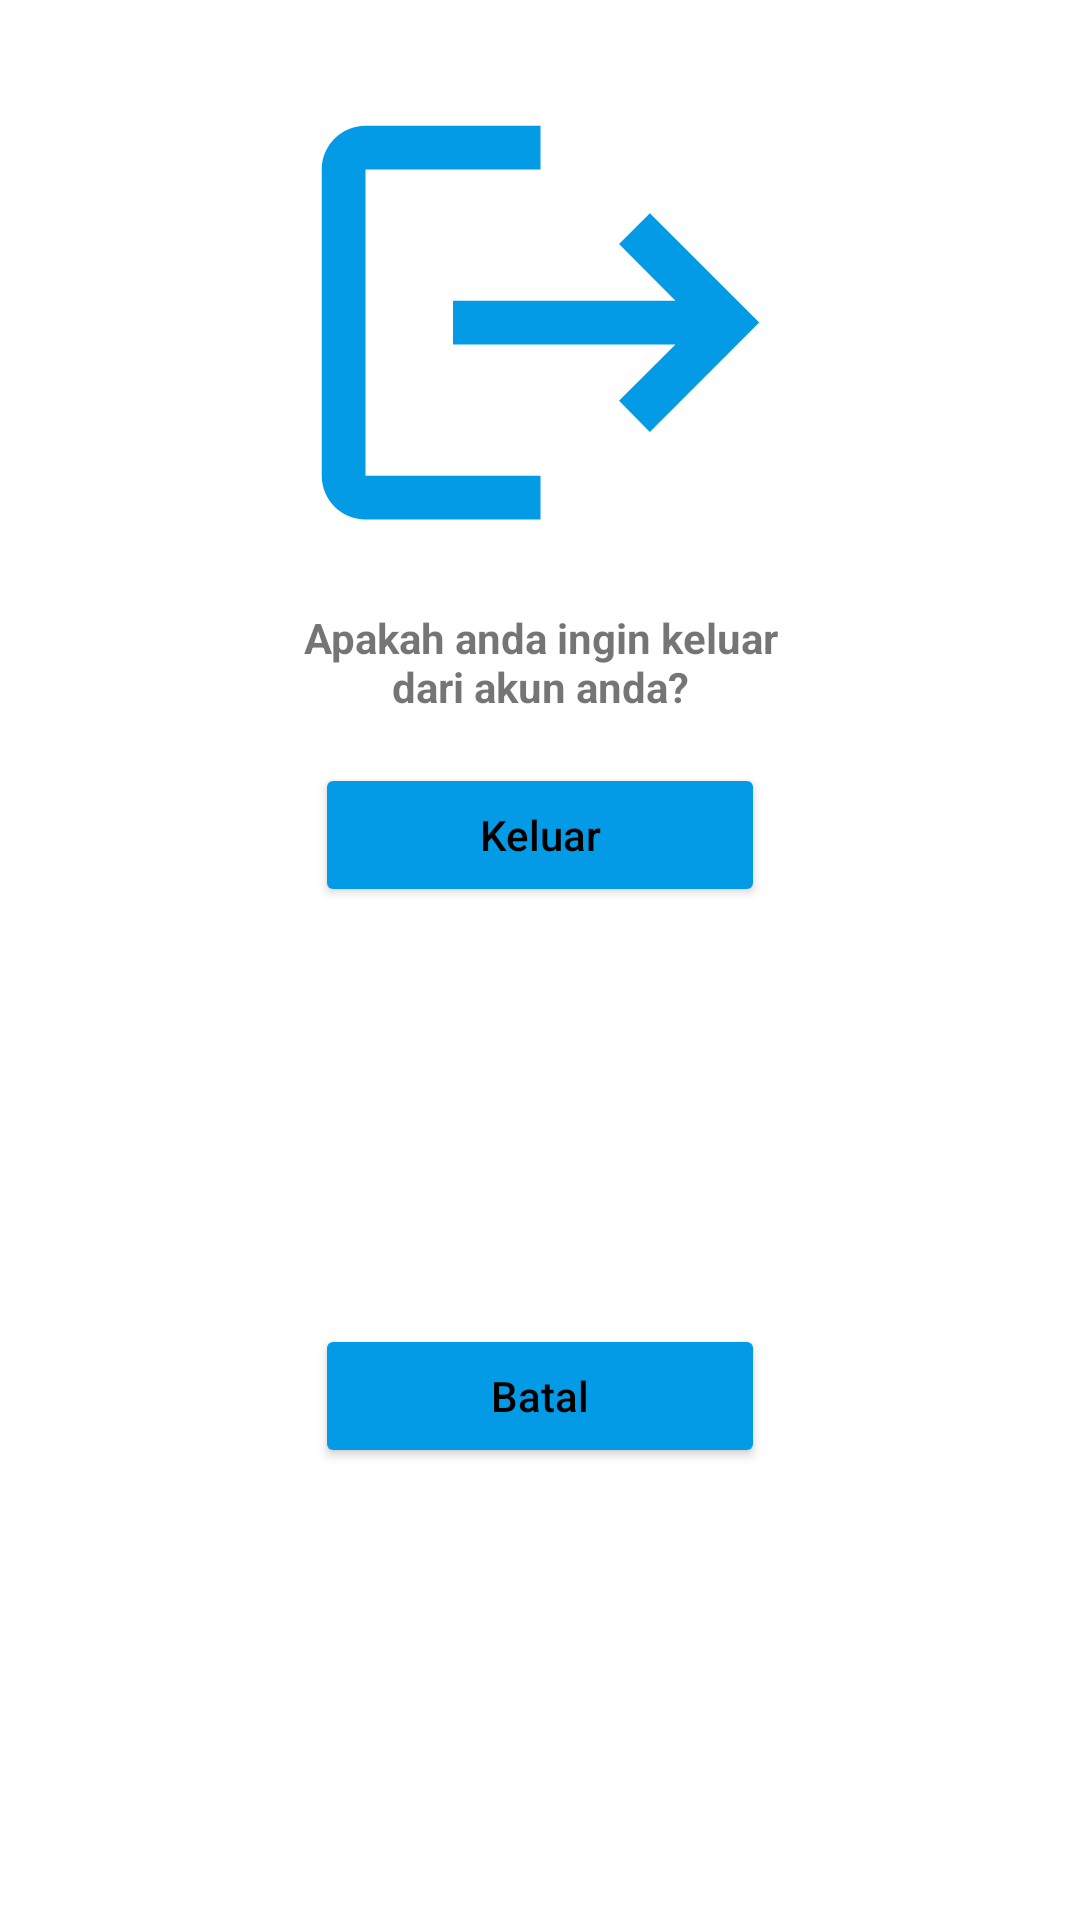

Reconstruct the res/layout file that produces this screen, plus the resources it refers to.
<!-- AndroidManifest.xml: application theme Theme.FishGenius -->
<!-- res/layout/custom_alert_logout.xml -->
<?xml version="1.0" encoding="utf-8"?>
<androidx.constraintlayout.widget.ConstraintLayout xmlns:android="http://schemas.android.com/apk/res/android"
    xmlns:app="http://schemas.android.com/apk/res-auto"
    android:layout_width="wrap_content"
    android:layout_height="wrap_content"
    android:padding="20dp">

    <ImageView
        android:id="@+id/imageView5"
        android:layout_width="175dp"
        android:layout_height="175dp"
        android:layout_gravity="center"
        android:contentDescription="@string/status_icon"
        app:layout_constraintBottom_toBottomOf="parent"
        app:layout_constraintEnd_toEndOf="parent"
        app:layout_constraintStart_toStartOf="parent"
        app:layout_constraintTop_toTopOf="parent"
        app:layout_constraintVertical_bias="0.0"
        app:srcCompat="@drawable/ic_baseline_logout_24" />

    <TextView
        android:id="@+id/infoDialog"
        android:layout_width="wrap_content"
        android:layout_height="wrap_content"
        android:layout_marginTop="8dp"
        android:ems="10"
        android:gravity="center"
        android:text="@string/are_you_sure_want_to_logout"
        android:textSize="14sp"
        android:textStyle="bold"
        app:layout_constraintEnd_toEndOf="parent"
        app:layout_constraintHorizontal_bias="0.501"
        app:layout_constraintStart_toStartOf="parent"
        app:layout_constraintTop_toBottomOf="@+id/imageView5" />

    <Button
        android:id="@+id/logoutConfirm"
        android:layout_width="150dp"
        android:layout_height="wrap_content"
        android:textColor="@color/black"
        android:layout_marginTop="16dp"
        android:backgroundTint="@color/light_blue_600"
        android:insetTop="0dp"
        android:insetBottom="0dp"
        android:text="@string/logout"
        android:textAllCaps="false"
        app:cornerRadius="10dp"
        app:layout_constraintEnd_toEndOf="parent"
        app:layout_constraintStart_toStartOf="parent"
        app:layout_constraintTop_toBottomOf="@+id/infoDialog" />

    <Button
        android:id="@+id/cancelButton"
        android:layout_width="150dp"
        android:layout_height="wrap_content"
        android:layout_marginTop="8dp"
        android:backgroundTint="@color/light_blue_600"
        android:insetTop="0dp"
        android:insetBottom="0dp"
        android:text="@string/cancel"
        android:textAllCaps="false"
        android:textColor="@color/black"
        app:cornerRadius="10dp"
        app:layout_constraintBottom_toBottomOf="parent"
        app:layout_constraintEnd_toEndOf="parent"
        app:layout_constraintHorizontal_bias="0.5"
        app:layout_constraintStart_toStartOf="parent"
        app:layout_constraintTop_toBottomOf="@+id/logoutConfirm" />

</androidx.constraintlayout.widget.ConstraintLayout>
<!-- resources referenced by this layout -->
<resources>
  <color name="black">#FF000000</color>
  <color name="light_blue_600">#FF039BE5</color>
  <!-- drawable ic_baseline_logout_24 (drawable) -->
  <vector xmlns:android="http://schemas.android.com/apk/res/android"
      android:width="24dp"
      android:height="24dp"
      android:viewportWidth="24"
      android:viewportHeight="24"
      android:tint="@color/light_blue_600"
      android:autoMirrored="true">
    <path
        android:fillColor="@android:color/white"
        android:pathData="M17,7l-1.41,1.41L18.17,11H8v2h10.17l-2.58,2.58L17,17l5,-5zM4,5h8V3H4c-1.1,0 -2,0.9 -2,2v14c0,1.1 0.9,2 2,2h8v-2H4V5z"/>
  </vector>
  <string name="are_you_sure_want_to_logout">Apakah anda ingin keluar dari akun anda?</string>
  <string name="cancel">Batal</string>
  <string name="logout">Keluar</string>
  <string name="status_icon">Ikon Status</string>
  <style name="Theme.FishGenius" parent="Theme.MaterialComponents.DayNight.DarkActionBar">
          <item name="colorPrimary">@color/light_blue_600</item>
          <item name="colorPrimaryVariant">@color/light_blue_600</item>
          <item name="colorOnPrimary">@color/white</item>
          <item name="colorSecondary">@color/green_light</item>
          <item name="colorSecondaryVariant">@color/green_light_soft</item>
          <item name="colorOnSecondary">@color/grey_soft</item>
          <item name="android:statusBarColor">?attr/colorPrimary</item>
          <item name="android:navigationBarColor">?attr/colorPrimary</item>
          <item name="android:windowSharedElementsUseOverlay">false</item>
      </style>
  <color name="white">#FFFFFF</color>
  <color name="green_light">#95D550</color>
  <color name="green_light_soft">#B7EB7E</color>
  <color name="grey_soft">#ECECEC</color>
</resources>
